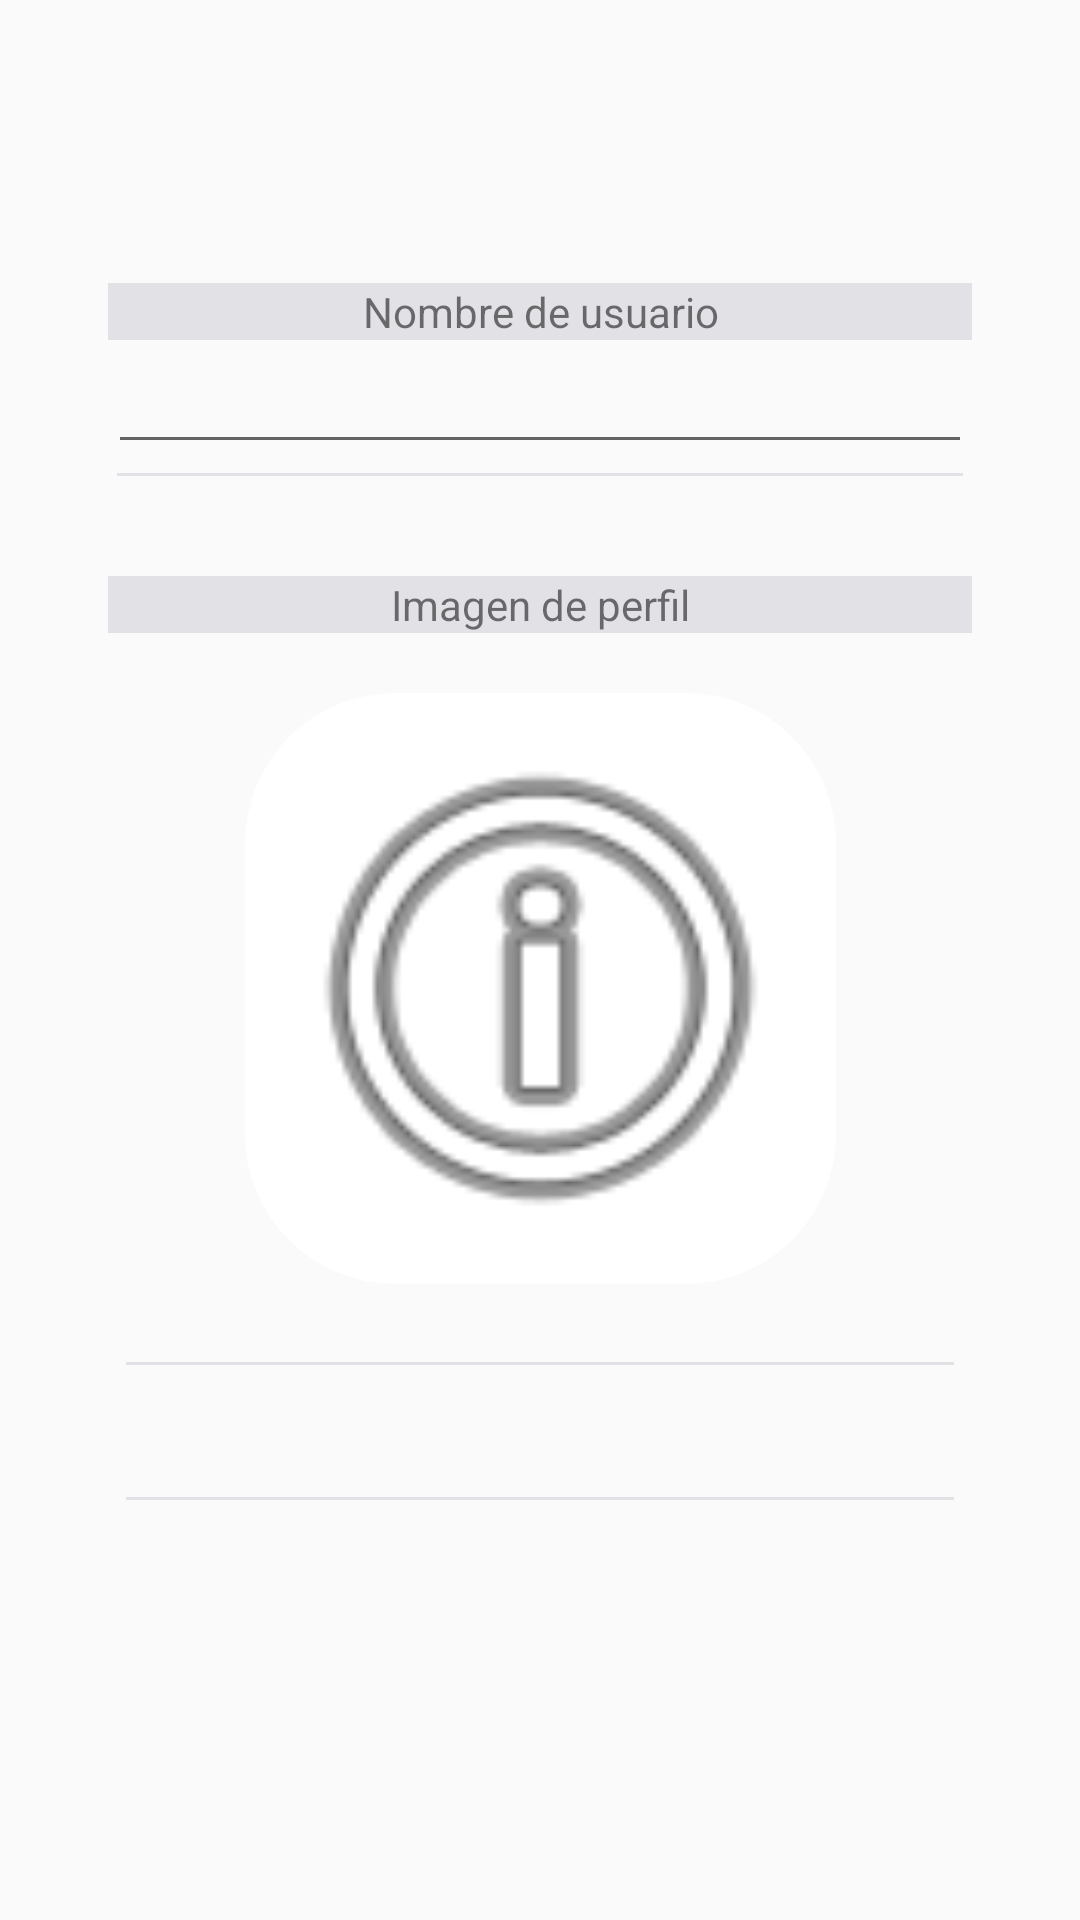

Produce the Android XML layout that renders to this screen, including the resource entries it uses.
<!-- AndroidManifest.xml: application theme Theme.AppCompat.Light.NoActionBar -->
<!-- res/layout/fragment_perfil.xml -->
<androidx.constraintlayout.widget.ConstraintLayout xmlns:android="http://schemas.android.com/apk/res/android"
    xmlns:tools="http://schemas.android.com/tools"
    android:layout_width="match_parent"
    android:layout_height="match_parent"
    xmlns:app="http://schemas.android.com/apk/res-auto"
    tools:context="com.example.weMee7.view.fragments.PerfilFragment">

    <androidx.constraintlayout.widget.Guideline
        android:id="@+id/glPerfilBotones"
        android:layout_width="wrap_content"
        android:layout_height="wrap_content"
        app:layout_constraintGuide_percent="0.1"
        android:orientation="horizontal"/>

    <androidx.constraintlayout.widget.Guideline
        android:id="@+id/glPerfilImagen"
        android:layout_width="wrap_content"
        android:layout_height="wrap_content"
        app:layout_constraintGuide_percent="0.3"
        android:orientation="horizontal"/>

    <androidx.constraintlayout.widget.Guideline
        android:id="@+id/glPerfilVincular"
        android:layout_width="wrap_content"
        android:layout_height="wrap_content"
        app:layout_constraintGuide_percent="0.7"
        android:orientation="horizontal"/>

    <androidx.constraintlayout.widget.Guideline
        android:id="@+id/glPerfilLeft"
        android:layout_width="wrap_content"
        android:layout_height="wrap_content"
        app:layout_constraintGuide_percent="0.1"
        android:orientation="vertical"/>

    <androidx.constraintlayout.widget.Guideline
        android:id="@+id/glPerfilRight"
        android:layout_width="wrap_content"
        android:layout_height="wrap_content"
        app:layout_constraintGuide_percent="0.9"
        android:orientation="vertical"/>

    <ImageButton
        android:id="@+id/btPerfilUndo"
        android:layout_width="0dp"
        android:layout_height="0dp"
        android:src="@drawable/icon_undo"
        android:scaleType="fitXY"
        app:layout_constraintDimensionRatio="1:1"
        android:layout_margin="3dp"
        android:visibility="gone"
        android:background="@color/transparent"
        app:layout_constraintTop_toTopOf="parent"
        app:layout_constraintBottom_toBottomOf="@id/glPerfilBotones"
        app:layout_constraintStart_toStartOf="@id/glPerfilLeft"
        app:layout_constraintEnd_toStartOf="@+id/btPerfilGuardar" />
    <Button
        android:id="@+id/btPerfilGuardar"
        android:layout_width="wrap_content"
        android:layout_height="wrap_content"
        android:backgroundTint="@color/medium"
        android:textColor="@color/white"
        android:padding="10dp"
        android:layout_margin="10dp"
        android:textSize="16sp"
        android:text="@string/bt_guardar"
        android:visibility="gone"
        app:layout_constraintTop_toTopOf="parent"
        app:layout_constraintBottom_toBottomOf="@id/glPerfilBotones"
        app:layout_constraintStart_toEndOf="@id/btPerfilUndo"
        app:layout_constraintEnd_toEndOf="@+id/glPerfilRight"/>

    <LinearLayout
        android:layout_width="0dp"
        android:layout_height="wrap_content"
        android:orientation="vertical"
        app:layout_constraintTop_toTopOf="@id/glPerfilBotones"
        app:layout_constraintBottom_toTopOf="@id/glPerfilImagen"
        app:layout_constraintStart_toStartOf="@id/glPerfilLeft"
        app:layout_constraintEnd_toEndOf="@id/glPerfilRight">
        <TextView
            android:id="@+id/tvPerfilNombre"
            android:text="@string/tag_nombre"
            android:layout_width="match_parent"
            android:layout_height="wrap_content"
            android:textAlignment="center"
            android:background="@color/light"
            />
            <EditText
                android:id="@+id/etPerfilNombre"
                android:layout_width="match_parent"
                android:layout_height="wrap_content"
                android:maxLength="20"/>

        <include layout="@layout/separador" />

    </LinearLayout>

    <TextView
        android:id="@+id/tvPerfilImage"
        android:text="@string/tag_imagen"
        android:layout_width="0dp"
        android:layout_height="wrap_content"
        android:textAlignment="center"
        android:background="@color/light"
        app:layout_constraintTop_toTopOf="@id/glPerfilImagen"
        app:layout_constraintBottom_toTopOf="@id/btPerfilUpImage"
        app:layout_constraintStart_toEndOf="@id/glPerfilLeft"
        app:layout_constraintEnd_toEndOf="@id/glPerfilRight"
        />


    <ImageButton
        android:id="@+id/btPerfilUpImage"
        android:layout_width="0dp"
        android:layout_height="wrap_content"
        android:layout_margin="5dp"
        android:src="@drawable/arrow_up"
        android:background="@drawable/boton_selector"
        app:layout_constraintTop_toBottomOf="@id/tvPerfilImage"
        app:layout_constraintStart_toStartOf="@id/ivPerfilImagen"
        app:layout_constraintEnd_toEndOf="@id/ivPerfilImagen"
        app:layout_constraintBottom_toTopOf="@id/ivPerfilImagen"
        />

    <ImageView
        android:id="@+id/ivPerfilImagen"
        android:layout_width="0dp"
        android:layout_height="0dp"
        android:layout_margin="10dp"
        android:src="@android:drawable/ic_menu_info_details"
        android:background="@drawable/avatar_form"
        app:layout_constraintDimensionRatio="1:1"
        app:layout_constraintTop_toBottomOf="@id/btPerfilUpImage"
        app:layout_constraintBottom_toTopOf="@id/btPerfilDownImage"
        app:layout_constraintStart_toEndOf="@id/btPerfilLeftColor"
        app:layout_constraintEnd_toStartOf="@id/btPerfilRightColor"
        />

    <ImageButton
        android:id="@+id/btPerfilDownImage"
        android:layout_width="0dp"
        android:layout_height="wrap_content"
        android:layout_margin="5dp"
        android:src="@drawable/arrow_up"
        android:rotation="180"
        android:background="@drawable/boton_selector"
        app:layout_constraintTop_toBottomOf="@id/ivPerfilImagen"
        app:layout_constraintBottom_toTopOf="@id/glPerfilVincular"
        app:layout_constraintStart_toStartOf="@id/ivPerfilImagen"
        app:layout_constraintEnd_toEndOf="@id/ivPerfilImagen"
        />

    <ImageButton
        android:id="@+id/btPerfilLeftColor"
        android:layout_width="wrap_content"
        android:layout_height="0dp"
        android:layout_margin="5dp"
        android:src="@drawable/arrow_left"
        android:background="@drawable/boton_selector"
        app:layout_constraintTop_toTopOf="@id/ivPerfilImagen"
        app:layout_constraintBottom_toBottomOf="@id/ivPerfilImagen"
        app:layout_constraintStart_toStartOf="@id/glPerfilLeft"
        app:layout_constraintEnd_toStartOf="@id/ivPerfilImagen"
        />

    <ImageButton
        android:id="@+id/btPerfilRightColor"
        android:layout_width="wrap_content"
        android:layout_height="0dp"
        android:layout_margin="5dp"
        android:src="@drawable/arrow_left"
        android:rotation="180"
        android:background="@drawable/boton_selector"
        app:layout_constraintTop_toTopOf="@id/ivPerfilImagen"
        app:layout_constraintBottom_toBottomOf="@id/ivPerfilImagen"
        app:layout_constraintStart_toEndOf="@id/ivPerfilImagen"
        app:layout_constraintEnd_toStartOf="@id/glPerfilRight"
        />

    <LinearLayout
        android:id="@+id/btVincularTelefono"
        android:layout_width="0dp"
        android:layout_height="wrap_content"
        android:orientation="vertical"
        style="@style/bordered_layout"
        app:layout_constraintTop_toTopOf="@id/glPerfilVincular"
        app:layout_constraintStart_toStartOf="@id/glPerfilLeft"
        app:layout_constraintEnd_toEndOf="@id/glPerfilRight">
        <include layout="@layout/separador" />
        <TextView
            android:id="@+id/tagVincularTelefono"
            android:layout_width="wrap_content"
            android:layout_height="wrap_content"
            style="@style/titulo_boton"/>
        <TextView
            android:id="@+id/subtitleVincularTelefono"
            android:layout_width="wrap_content"
            android:layout_height="wrap_content"
            style="@style/subtitulo_boton"/>
        <include layout="@layout/separador" />
    </LinearLayout>
</androidx.constraintlayout.widget.ConstraintLayout>
<!-- res/layout/separador.xml (included above) -->
<?xml version="1.0" encoding="utf-8"?>
<View
    xmlns:android="http://schemas.android.com/apk/res/android"
    android:layout_width="wrap_content"
    android:layout_height="1dp"
    android:layout_margin="3dp"
    android:background="@color/light" />
<!-- resources referenced by this layout -->
<resources>
  <color name="light">#E2E1E6</color>
  <color name="medium">#2286A9</color>
  <color name="transparent">#00000000</color>
  <color name="white">#FFFFFFFF</color>
  <!-- drawable avatar_form (drawable) -->
  <?xml version="1.0" encoding="utf-8"?>
  <shape xmlns:android="http://schemas.android.com/apk/res/android">
      <solid android:color="#FFFFFF"/> 
      <corners android:radius="50dp"/> 
  </shape>
  <!-- drawable boton_selector (drawable) -->
  <?xml version="1.0" encoding="utf-8"?>
  <shape xmlns:android="http://schemas.android.com/apk/res/android"
      android:shape="rectangle">
      <solid android:color="#FFFFFF"/>
      <corners android:radius="50dp"/>
      <stroke android:width="2dp" android:color="#000000"/>
  </shape>
  <!-- drawable icon_undo (drawable) -->
  <vector android:height="36dp" android:tint="#646464"
      android:viewportHeight="24" android:viewportWidth="24"
      android:width="36dp" xmlns:android="http://schemas.android.com/apk/res/android">
      <path android:fillColor="@android:color/white" android:pathData="M14,12c0,-1.1 -0.9,-2 -2,-2s-2,0.9 -2,2 0.9,2 2,2 2,-0.9 2,-2zM12,3c-4.97,0 -9,4.03 -9,9L0,12l4,4 4,-4L5,12c0,-3.87 3.13,-7 7,-7s7,3.13 7,7 -3.13,7 -7,7c-1.51,0 -2.91,-0.49 -4.06,-1.3l-1.42,1.44C8.04,20.3 9.94,21 12,21c4.97,0 9,-4.03 9,-9s-4.03,-9 -9,-9z"/>
  </vector>
  <string name="bt_guardar">GUARDAR</string>
  <string name="tag_imagen">Imagen de perfil</string>
  <string name="tag_nombre">Nombre de usuario</string>
  <style name="bordered_layout">
          <item name="android:padding">3dp</item>
      </style>
  <style name="subtitulo_boton">
          <item name="android:textSize">12sp</item>
          <item name="android:textColor">@color/avatar_gris</item>
          <item name="android:textAlignment">gravity</item>
      </style>
  <style name="titulo_boton">
          <item name="android:textSize">16sp</item>
          <item name="android:textColor">@color/black</item>
      </style>
  <color name="avatar_gris">#FFABABAB</color>
  <color name="black">#FF000000</color>
</resources>
